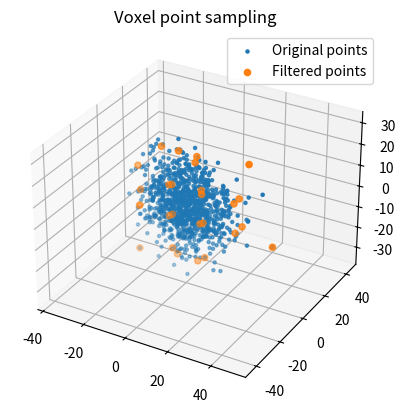
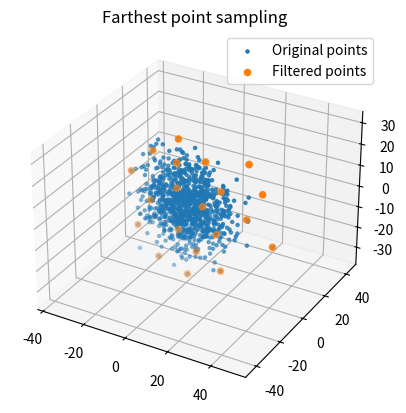
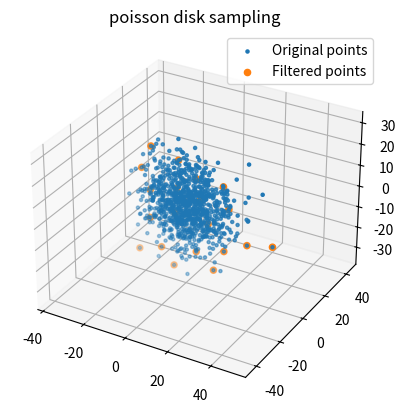

Recreate these plots in Python, in order.
import matplotlib.pyplot as plt
import numpy as np
import numpy.typing as npt
from collections import defaultdict

do_plot = True


def voxel_point_sampling(original_points: npt.NDArray, voxel_size: float):
    """
    Voxel Point Sampling function.
    This function sample N-dimensional points with voxel grid.
    Points in a same voxel grid will be merged by mean operation for sampling.

    Parameters
    ----------
    original_points :  (M, N) N-dimensional points for sampling.
                        The number of points is M.
    voxel_size : voxel grid size

    Returns
    -------
    sampled points (M', N)
    """
    voxel_dict = defaultdict(list)
    for i in range(original_points.shape[0]):
        xyz = original_points[i, :]
        xyz_index = tuple(xyz // voxel_size)
        voxel_dict[xyz_index].append(xyz)
    points = np.vstack([np.mean(v, axis=0) for v in voxel_dict.values()])
    return points


def farthest_point_sampling(orig_points: npt.NDArray,
                            n_points: int, seed: int):
    """
    Farthest point sampling function
    This function sample N-dimensional points with the farthest point policy.

    Parameters
    ----------
    orig_points :  (M, N) N-dimensional points for sampling.
                    The number of points is M.
    n_points : number of points for sampling
    seed : random seed number

    Returns
    -------
    sampled points (n_points, N)

    """
    rng = np.random.default_rng(seed)
    n_orig_points = orig_points.shape[0]
    first_point_id = rng.choice(range(n_orig_points))
    min_distances = np.ones(n_orig_points) * float("inf")
    selected_ids = [first_point_id]
    while len(selected_ids) < n_points:
        base_point = orig_points[selected_ids[-1], :]
        distances = np.linalg.norm(orig_points[np.newaxis, :] - base_point,
                                   axis=2).flatten()
        min_distances = np.minimum(min_distances, distances)
        distances_rank = np.argsort(-min_distances)  # Farthest order
        for i in distances_rank:  # From the farthest point
            if i not in selected_ids:  # if not selected yes, select it
                selected_ids.append(i)
                break
    return orig_points[selected_ids, :]


def poisson_disk_sampling(orig_points: npt.NDArray, n_points: int,
                          min_distance: float, seed: int, MAX_ITER=1000):
    """
    Poisson disk sampling function
    This function sample N-dimensional points randomly until the number of
    points keeping minimum distance between selected points.

    Parameters
    ----------
    orig_points :  (M, N) N-dimensional points for sampling.
                    The number of points is M.
    n_points : number of points for sampling
    min_distance : minimum distance between selected points.
    seed : random seed number
    MAX_ITER : Maximum number of iteration. Default is 1000.

    Returns
    -------
    sampled points (n_points or less, N)
    """
    rng = np.random.default_rng(seed)
    selected_id = rng.choice(range(orig_points.shape[0]))
    selected_ids = [selected_id]
    loop = 0
    while len(selected_ids) < n_points and loop <= MAX_ITER:
        selected_id = rng.choice(range(orig_points.shape[0]))
        base_point = orig_points[selected_id, :]
        distances = np.linalg.norm(
            orig_points[np.newaxis, selected_ids] - base_point,
            axis=2).flatten()
        if min(distances) >= min_distance:
            selected_ids.append(selected_id)
        loop += 1
    if len(selected_ids) != n_points:
        print("Could not find the specified number of points...")

    return orig_points[selected_ids, :]


def plot_sampled_points(original_points, sampled_points, method_name):
    fig = plt.figure()
    ax = fig.add_subplot(projection='3d')
    ax.scatter(original_points[:, 0], original_points[:, 1],
               original_points[:, 2], marker=".", label="Original points")
    ax.scatter(sampled_points[:, 0], sampled_points[:, 1],
               sampled_points[:, 2], marker="o",
               label="Filtered points")
    plt.legend()
    plt.title(method_name)
    plt.axis("equal")


def main():
    n_points = 1000
    seed = 1234
    rng = np.random.default_rng(seed)

    x = rng.normal(0.0, 10.0, n_points)
    y = rng.normal(0.0, 1.0, n_points)
    z = rng.normal(0.0, 10.0, n_points)
    original_points = np.vstack((x, y, z)).T
    print(f"{original_points.shape=}")
    print("Voxel point sampling")
    voxel_size = 20.0
    voxel_sampling_points = voxel_point_sampling(original_points, voxel_size)
    print(f"{voxel_sampling_points.shape=}")

    print("Farthest point sampling")
    n_points = 20
    farthest_sampling_points = farthest_point_sampling(original_points,
                                                       n_points, seed)
    print(f"{farthest_sampling_points.shape=}")

    print("Poisson disk sampling")
    n_points = 20
    min_distance = 10.0
    poisson_disk_points = poisson_disk_sampling(original_points, n_points,
                                                min_distance, seed)
    print(f"{poisson_disk_points.shape=}")

    if do_plot:
        plot_sampled_points(original_points, voxel_sampling_points,
                            "Voxel point sampling")
        plot_sampled_points(original_points, farthest_sampling_points,
                            "Farthest point sampling")
        plot_sampled_points(original_points, poisson_disk_points,
                            "poisson disk sampling")
        plt.show()


if __name__ == '__main__':
    main()